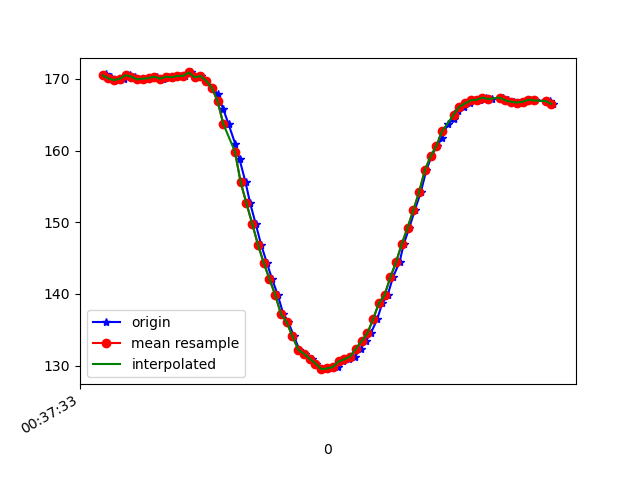

Source data for this figure (header and first rows):
1617669453351, 365090029335766, 170.70312, -252.53906, -63.76953
1617669453356, 365090048716794, 170.3, -252.5, -63.77
1617669453370, 365090067701045, 170.3, -252.9, -63.77
1617669453376, 365090086929466, 169.8, -253.2, -63.57
1617669453397, 365090106035802, 169.8, -252.7, -62.7
1617669453414, 365090125081096, 170, -252.9, -63.18
1617669453434, 365090144187432, 170.5, -252.6, -63.09
1617669453452, 365090163141162, 170.3, -253.1, -63.18
1617669453477, 365090182674796, 169.9, -252.9, -63.77
1617669453495, 365090201414877, 170, -252.6, -63.38
1617669453512, 365090220551735, 170.1, -253.1, -62.89
1617669453529, 365090239658071, 170.3, -252.5, -63.18
1617669453549, 365090258642322, 170, -252.7, -63.48
1617669453569, 365090277687615, 170.3, -252.4, -62.5
1617669453587, 365090296702388, 170.2, -252.5, -63.18
1617669453606, 365090315747681, 170.4, -252.9, -62.89
1617669453626, 365090334976103, 170.4, -252.1, -63.48
1617669453646, 365090353990875, 170.9, -251.4, -62.7
1617669453662, 365090373036169, 170.2, -250.7, -62.3
1617669453683, 365090391989898, 170.4, -251, -61.82
1617669453700, 365090411035192, 169.7, -250.4, -62.4
1617669453722, 365090430172050, 168.8, -251.3, -61.72
1617669453740, 365090449156301, 167.9, -251.8, -62.11
1617669453759, 365090468232116, 165.8, -253, -62.3
1617669453778, 365090487521580, 163.7, -254.4, -62.3
1617669453801, 365090506505831, 160.9, -254.8, -60.64
1617669453816, 365090525551124, 158.8, -256.2, -59.67
1617669453837, 365090544596418, 155.6, -257.2, -59.38
1617669453853, 365090563519626, 152.6, -259.3, -58.01
1617669453872, 365090582503877, 149.8, -261.1, -57.62
1617669453891, 365090601610213, 146.9, -262.5, -55.76
1617669453911, 365090620655507, 144.3, -264.4, -54.49
1617669453929, 365090639700801, 142.1, -266.3, -53.12
1617669453949, 365090658715573, 139.8, -267.8, -51.37
1617669453968, 365090677730345, 137.2, -269.2, -49.61
1617669453986, 365090696745118, 136, -270.8, -48.05
1617669454005, 365090715790411, 134.1, -272.3, -47.07
1617669454024, 365090734835705, 132.2, -273.1, -45.61
1617669454045, 365090753850477, 131.6, -273.5, -45.02
1617669454068, 365090772956813, 131, -274, -43.55
1617669454082, 365090792368363, 130.3, -274.6, -44.04
1617669454101, 365090811383135, 129.5, -275.2, -41.8
1617669454120, 365090830397907, 129.5, -275.3, -42.48
1617669454139, 365090849473722, 129.7, -275.7, -41.89
1617669454158, 365090868610580, 129.8, -275.0, -42.68
1617669454177, 365090887808480, 130.6, -274.8, -42.68
1617669454196, 365090906731688, 130.9, -273.6, -42.68
1617669454216, 365090925838024, 131.2, -273.4, -45.12
1617669454237, 365090944852797, 132.3, -272.6, -45.8
1617669454254, 365090963989654, 133.4, -272.4, -47.46
1617669454272, 365090983065469, 134.5, -271.1, -48.73
1617669454294, 365091002080241, 136.4, -270.3, -50.0
1617669454312, 365091021186578, 138.7, -268.5, -51.56
1617669454331, 365091040262393, 139.8, -267.3, -53.12
1617669454349, 365091059246644, 142.3, -266.4, -56.05
1617669454372, 365091078261416, 144.4, -264.1, -56.84
1617669454387, 365091097367752, 147, -263.8, -57.52
1617669454406, 365091116474088, 149.2, -262.2, -58.59
1617669454425, 365091135488861, 151.7, -261, -58.89
1617669454446, 365091154534154, 154.2, -260, -60.35
1617669454465, 365091173579448, 157.2, -258.7, -61.13
... 21 more rows
